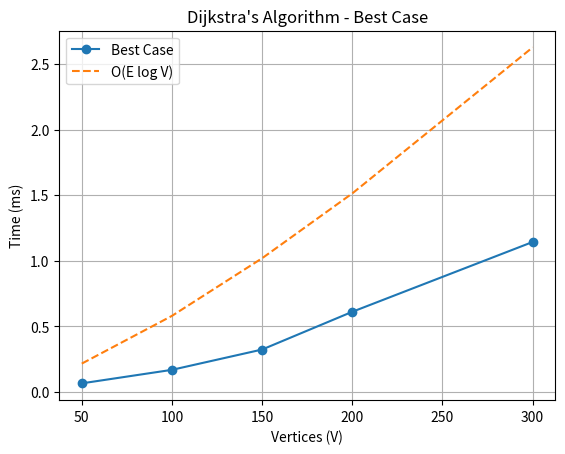
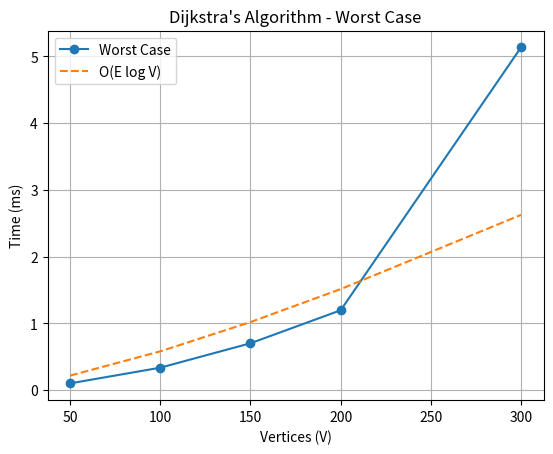
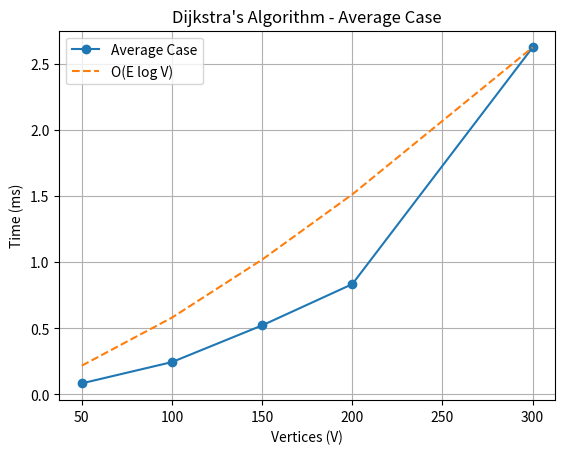
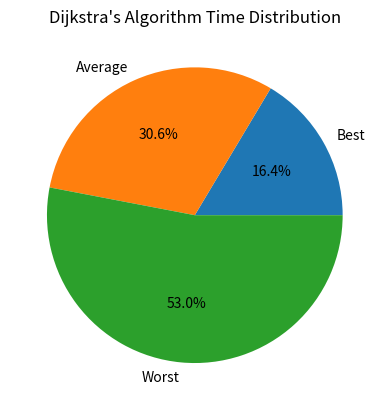

These figures' Python source, in order:
import random
import time
import matplotlib.pyplot as plt
import csv
import numpy as np
import heapq

def dijkstra(adj, V, source=0):
    dist = [float('inf')] * V
    dist[source] = 0

    min_heap = [(0, source)]

    while min_heap:
        d, u = heapq.heappop(min_heap)

        if d > dist[u]:
            continue

        for v, w in adj[u]:
            if dist[u] + w < dist[v]:
                dist[v] = dist[u] + w
                heapq.heappush(min_heap, (dist[v], v))

    return dist

def generate_graph(V, density=0.5):
    adj = [[] for _ in range(V)]

    for i in range(V):
        for j in range(i + 1, V):
            if random.random() < density:
                w = random.randint(1, 100)
                adj[i].append((j, w))
                adj[j].append((i, w))

  
    for i in range(V - 1):
        if not any(v == i + 1 for v, _ in adj[i]):
            w = random.randint(1, 100)
            adj[i].append((i + 1, w))
            adj[i + 1].append((i, w))

    return adj

def generate_best_case(V):
    return generate_graph(V, density=0.3)

def generate_average_case(V):
    return generate_graph(V, density=0.6)

def generate_worst_case(V):
    return generate_graph(V, density=0.9)


sizes = [50, 100, 150, 200, 300]

best_times = []
avg_times = []
worst_times = []

for V in sizes:
  
    graph = generate_best_case(V)
    t1 = time.time()
    dijkstra(graph, V)
    t2 = time.time()
    best_times.append((t2 - t1) * 1000)

 
    graph = generate_average_case(V)
    t1 = time.time()
    dijkstra(graph, V)
    t2 = time.time()
    avg_times.append((t2 - t1) * 1000)


    graph = generate_worst_case(V)
    t1 = time.time()
    dijkstra(graph, V)
    t2 = time.time()
    worst_times.append((t2 - t1) * 1000)

sizes_np = np.array(sizes)

ref = sizes_np * np.log2(sizes_np)
ref = ref ** 1.15
ref = ref / max(ref) * max(avg_times)

with open("dijkstra_results.csv", "w", newline="") as f:
    writer = csv.writer(f)
    writer.writerow(["Vertices", "Best Case (ms)", "Average Case (ms)", "Worst Case (ms)"])
    
    for i in range(len(sizes)):
        writer.writerow([sizes[i], best_times[i], avg_times[i], worst_times[i]])

plt.figure()
plt.plot(sizes, best_times, marker='o', label="Best Case")
plt.plot(sizes, ref, linestyle='dashed', label="O(E log V)")
plt.title("Dijkstra's Algorithm - Best Case")
plt.xlabel("Vertices (V)")
plt.ylabel("Time (ms)")
plt.legend()
plt.grid()
plt.savefig("dijkstra_best_case.png")
plt.close()


plt.figure()
plt.plot(sizes, worst_times, marker='o', label="Worst Case")
plt.plot(sizes, ref, linestyle='dashed', label="O(E log V)")
plt.title("Dijkstra's Algorithm - Worst Case")
plt.xlabel("Vertices (V)")
plt.ylabel("Time (ms)")
plt.legend()
plt.grid()
plt.savefig("dijkstra_worst_case.png")
plt.close()

plt.figure()
plt.plot(sizes, avg_times, marker='o', label="Average Case")
plt.plot(sizes, ref, linestyle='dashed', label="O(E log V)")
plt.title("Dijkstra's Algorithm - Average Case")
plt.xlabel("Vertices (V)")
plt.ylabel("Time (ms)")
plt.legend()
plt.grid()
plt.savefig("dijkstra_avg_case.png")

plt.show()

total_best = sum(best_times)
total_avg = sum(avg_times)
total_worst = sum(worst_times)

plt.figure()
plt.pie([total_best, total_avg, total_worst],
        labels=["Best", "Average", "Worst"],
        autopct="%1.1f%%")

plt.title("Dijkstra's Algorithm Time Distribution")
plt.savefig("dijkstra_pie_chart.png")
plt.close()
